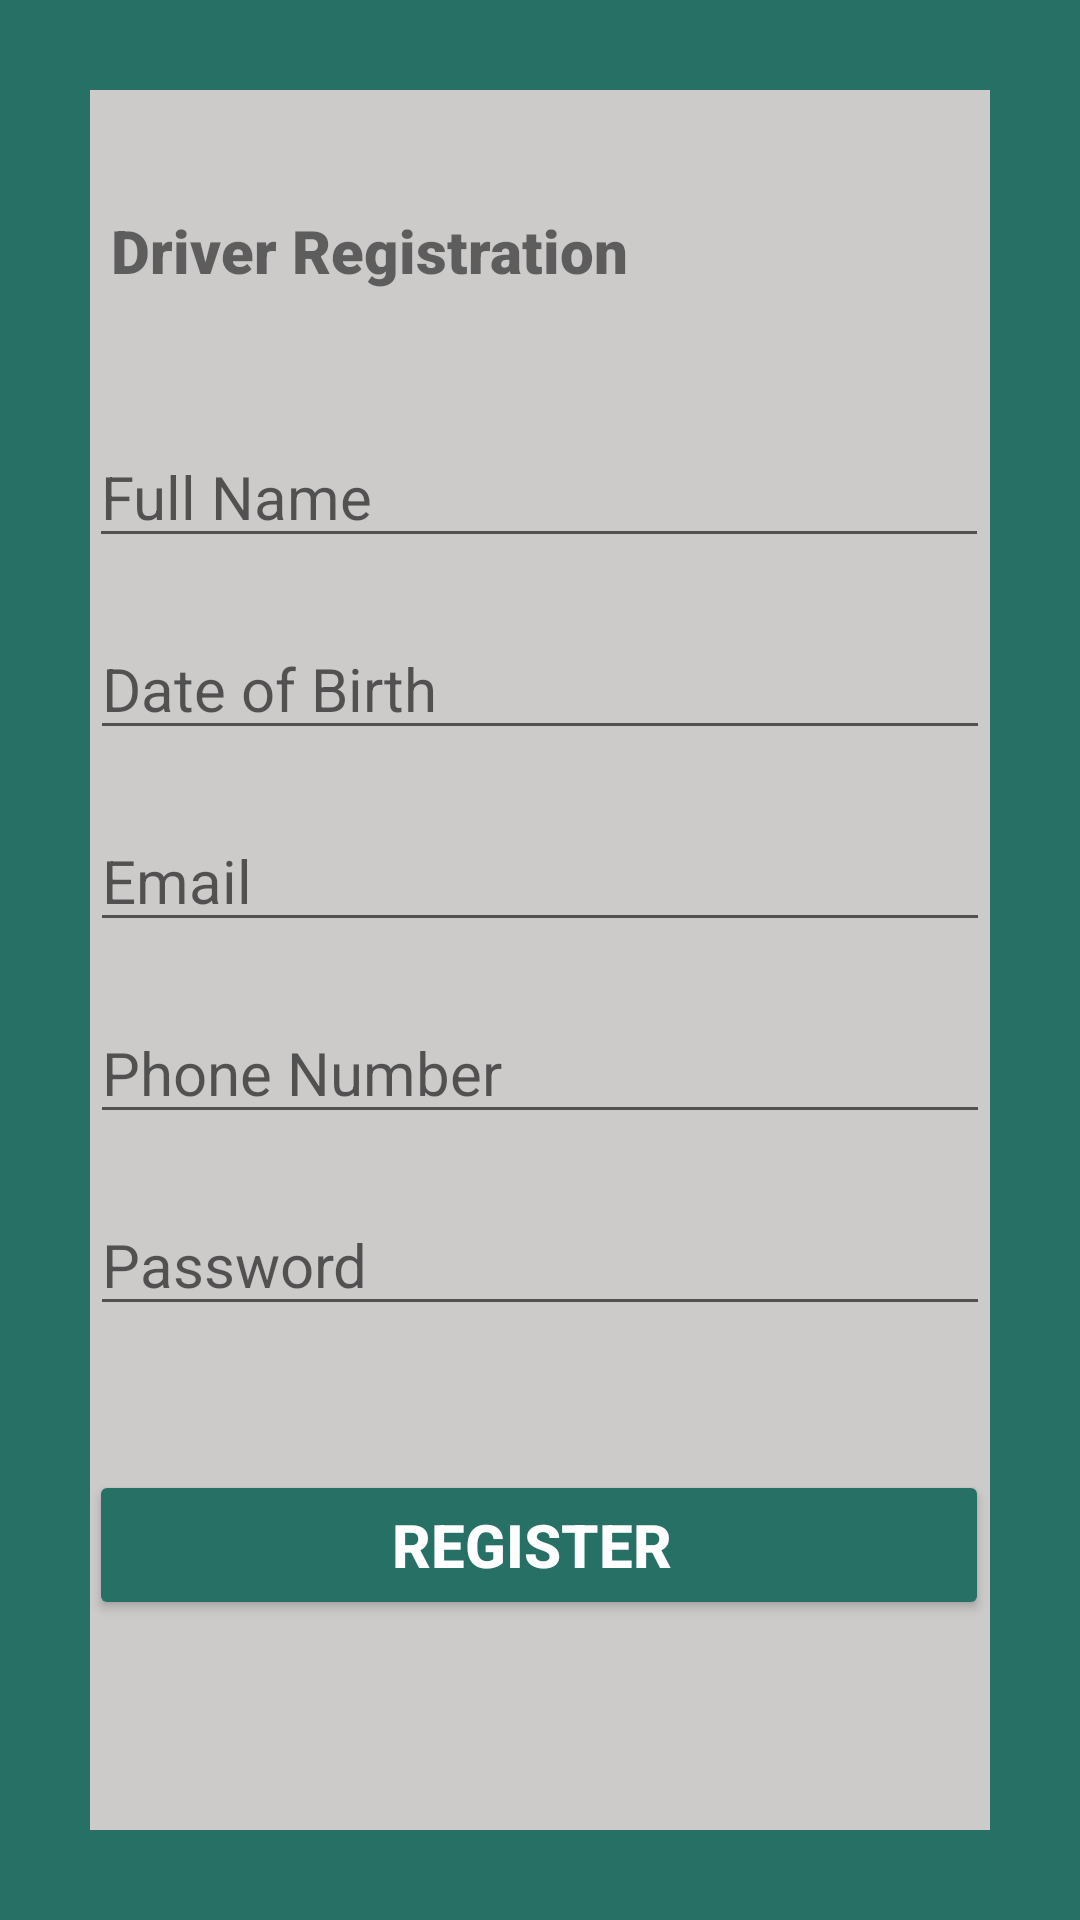

Layout XML and referenced resources for this Android screen:
<!-- AndroidManifest.xml: application theme Theme.Carpool4UFYP -->
<!-- res/layout/activity_register_driver.xml -->
<?xml version="1.0" encoding="utf-8"?>
<androidx.constraintlayout.widget.ConstraintLayout xmlns:android="http://schemas.android.com/apk/res/android"
    xmlns:app="http://schemas.android.com/apk/res-auto"
    xmlns:tools="http://schemas.android.com/tools"
    android:layout_width="match_parent"
    android:layout_height="match_parent"
    android:background="@drawable/borderlayout"
    android:padding="10dp"
    tools:context=".RegisterDriver">

    <ImageView
        android:id="@+id/imageView5"
        android:layout_width="65dp"
        android:layout_height="57dp"
        app:layout_constraintBottom_toBottomOf="parent"
        app:layout_constraintEnd_toEndOf="parent"
        app:layout_constraintHorizontal_bias="0.786"
        app:layout_constraintStart_toStartOf="parent"
        app:layout_constraintTop_toTopOf="parent"
        app:layout_constraintVertical_bias="0.072"
        app:srcCompat="@drawable/icons8_driver_50" />

    <TextView
        android:id="@+id/banner"
        android:layout_width="293dp"
        android:layout_height="36dp"
        android:layout_marginTop="60dp"
        android:fontFamily="sans-serif-black"
        android:text=" Driver Registration"
        android:textSize="20sp"
        android:textStyle="bold"
        app:layout_constraintHorizontal_bias="0.466"
        app:layout_constraintLeft_toLeftOf="parent"
        app:layout_constraintRight_toRightOf="parent"
        app:layout_constraintTop_toTopOf="parent" />

    <EditText
        android:id="@+id/nameOfDriver"
        android:layout_width="300dp"
        android:layout_height="wrap_content"
        android:layout_marginTop="36dp"
        android:ems="10"
        android:hint="Full Name"
        android:inputType="text"
        android:textSize="20sp"
        app:layout_constraintHorizontal_bias="0.495"
        app:layout_constraintLeft_toLeftOf="parent"
        app:layout_constraintRight_toRightOf="parent"
        app:layout_constraintTop_toBottomOf="@+id/banner" />

    <EditText
        android:id="@+id/birth"
        android:layout_width="300dp"
        android:layout_height="wrap_content"
        android:layout_marginTop="20dp"
        android:ems="10"
        android:hint="Date of Birth"
        android:inputType="datetime"
        android:textSize="20sp"
        app:layout_constraintLeft_toLeftOf="parent"
        app:layout_constraintRight_toRightOf="parent"
        app:layout_constraintTop_toBottomOf="@+id/nameOfDriver" />

    <EditText
        android:id="@+id/emailtxt"
        android:layout_width="300dp"
        android:layout_height="wrap_content"
        android:layout_marginTop="20dp"
        android:ems="10"
        android:hint="Email"
        android:inputType="textEmailAddress"
        android:textSize="20sp"
        app:layout_constraintLeft_toLeftOf="parent"
        app:layout_constraintRight_toRightOf="parent"
        app:layout_constraintTop_toBottomOf="@+id/birth" />

    <EditText
        android:id="@+id/pnum"
        android:layout_width="300dp"
        android:layout_height="wrap_content"
        android:layout_marginTop="20dp"
        android:ems="10"
        android:hint="Phone Number"
        android:inputType="number"
        android:textSize="20sp"
        app:layout_constraintLeft_toLeftOf="parent"
        app:layout_constraintRight_toRightOf="parent"
        app:layout_constraintTop_toBottomOf="@+id/emailtxt" />

    <EditText
        android:id="@+id/passwordtxt"
        android:layout_width="300dp"
        android:layout_height="wrap_content"
        android:layout_margin="20dp"
        android:layout_marginTop="96dp"
        android:ems="10"
        android:hint="Password"
        android:inputType="textPassword"
        android:textSize="20sp"
        app:layout_constraintHorizontal_bias="0.504"
        app:layout_constraintLeft_toLeftOf="parent"
        app:layout_constraintRight_toRightOf="parent"
        app:layout_constraintTop_toBottomOf="@+id/pnum" />

    <Button
        android:id="@+id/registerUser"
        android:layout_width="300dp"
        android:layout_height="50dp"
        android:layout_marginTop="48dp"
        android:backgroundTint="#277065"
        android:text="Register "
        android:textColor="#ffffff"
        android:textSize="20sp"
        android:textStyle="bold"
        app:layout_constraintHorizontal_bias="0.495"
        app:layout_constraintLeft_toLeftOf="parent"
        app:layout_constraintRight_toRightOf="parent"
        app:layout_constraintTop_toBottomOf="@id/passwordtxt" />

    <ProgressBar
        android:id="@+id/progressBar"
        style="?android:attr/progressBarStyleLarge"
        android:layout_width="wrap_content"
        android:layout_height="wrap_content"
        android:layout_centerInParent="true"
        android:visibility="gone"
        app:layout_constraintBottom_toBottomOf="parent"
        app:layout_constraintLeft_toLeftOf="parent"
        app:layout_constraintRight_toRightOf="parent"
        app:layout_constraintTop_toTopOf="parent"
        tools:ignore="MissingConstraints" />

</androidx.constraintlayout.widget.ConstraintLayout>
<!-- resources referenced by this layout -->
<resources>
  <!-- drawable borderlayout (drawable-v24) -->
  <?xml version="1.0" encoding="utf-8"?>
      <shape xmlns:android="http://schemas.android.com/apk/res/android"
          android:shape="rectangle" >
  
      <stroke
          android:width="30dp"
          android:color="#277065" />
  
      </shape>
  <style name="Theme.Carpool4UFYP" parent="Theme.MaterialComponents.DayNight.DarkActionBar">
          
          <item name="colorPrimary">#277065</item>
          <item name="colorPrimaryVariant">@color/black</item>
          <item name="colorOnPrimary">#082B25</item>
          
          <item name="colorSecondary">@color/black</item>
          <item name="colorSecondaryVariant">#039BE5</item>
          <item name="android:windowBackground">@color/gray</item>
          
          <item name="android:statusBarColor" tools:targetApi="l">?attr/colorPrimaryVariant</item>
          
      </style>
  <color name="black">#FF000000</color>
  <color name="gray">#CDCACA</color>
</resources>
